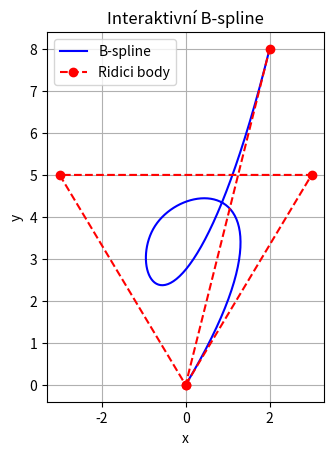

Here is the Python script that generated this plot:
import numpy as np
import matplotlib.pyplot as plt

class Bspline:
    def __init__(self, body, stupen, uzlVektor):
        self.body = np.array(body, dtype=float)
        self.stupen = stupen
        self.uzlVektor = np.array(uzlVektor, dtype=float)
        self.n = len(self.body) - 1

    def najdiIndexUzlu(self, t):
        p = self.stupen
        n = self.n
        U = self.uzlVektor
        if t == U[n + 1]:
            return n
        for i in range(p, n + 1):
            if U[i] <= t < U[i + 1]:
                return i
        return None

    def deBoor(self, t):
        p = self.stupen
        U = self.uzlVektor
        k = self.najdiIndexUzlu(t)
        d = [self.body[j].copy() for j in range(k - p, k + 1)]
        for r in range(1, p + 1):
            for j in range(p, r - 1, -1):
                i = k - p + j
                alpha = (t - U[i]) / (U[i + p - r + 1] - U[i])
                d[j] = (1 - alpha) * d[j - 1] + alpha * d[j]
        return d[p]

    def spocitejKrivku(self, pocet_bodu=100):
        U = self.uzlVektor
        t_min = U[self.stupen]
        t_max = U[self.n + 1]
        t_values = np.linspace(t_min, t_max, pocet_bodu)
        krivka = [self.deBoor(t) for t in t_values]
        return np.array(krivka)

    def vykresliInteraktivni(self):
        fig, ax = plt.subplots()
        ax.set_aspect('equal', 'box')

        krivka = self.spocitejKrivku()
        curve_line, = ax.plot(krivka[:, 0], krivka[:, 1], 'b-', label="B-spline")
        control_line, = ax.plot(self.body[:, 0], self.body[:, 1], 'ro--', label="Ridici body")
        selected_point = [None]

        def on_press(event):
            if event.inaxes != ax:
                return
            distances = np.hypot(self.body[:, 0] - event.xdata, self.body[:, 1] - event.ydata)
            idx = np.argmin(distances)
            # adjust threshold based on your axes size
            if distances[idx] < 0.5:  
                selected_point[0] = idx

        def on_release(event):
            selected_point[0] = None

        def on_motion(event):
            idx = selected_point[0]
            if idx is None or event.inaxes != ax:
                return
            self.body[idx, 0] = event.xdata
            self.body[idx, 1] = event.ydata
            krivka_new = self.spocitejKrivku()
            curve_line.set_data(krivka_new[:, 0], krivka_new[:, 1])
            control_line.set_data(self.body[:, 0], self.body[:, 1])
            fig.canvas.draw_idle()

        fig.canvas.mpl_connect('button_press_event', on_press)
        fig.canvas.mpl_connect('button_release_event', on_release)
        fig.canvas.mpl_connect('motion_notify_event', on_motion)

        ax.legend()
        ax.set_title("Interaktivní B-spline")
        ax.set_xlabel("x")
        ax.set_ylabel("y")
        ax.grid()
        plt.show()


if __name__ == "__main__":
    body = [
        [0, 0],
        [3, 5],
        [-3, 5],
        [0, 0],
        [2, 8]
    ]
    stupen = 3
    uzlVektor = [0, 0, 0, 0, 0.5, 1, 1, 1, 1]

    bspline = Bspline(body, stupen, uzlVektor)
    bspline.vykresliInteraktivni()
